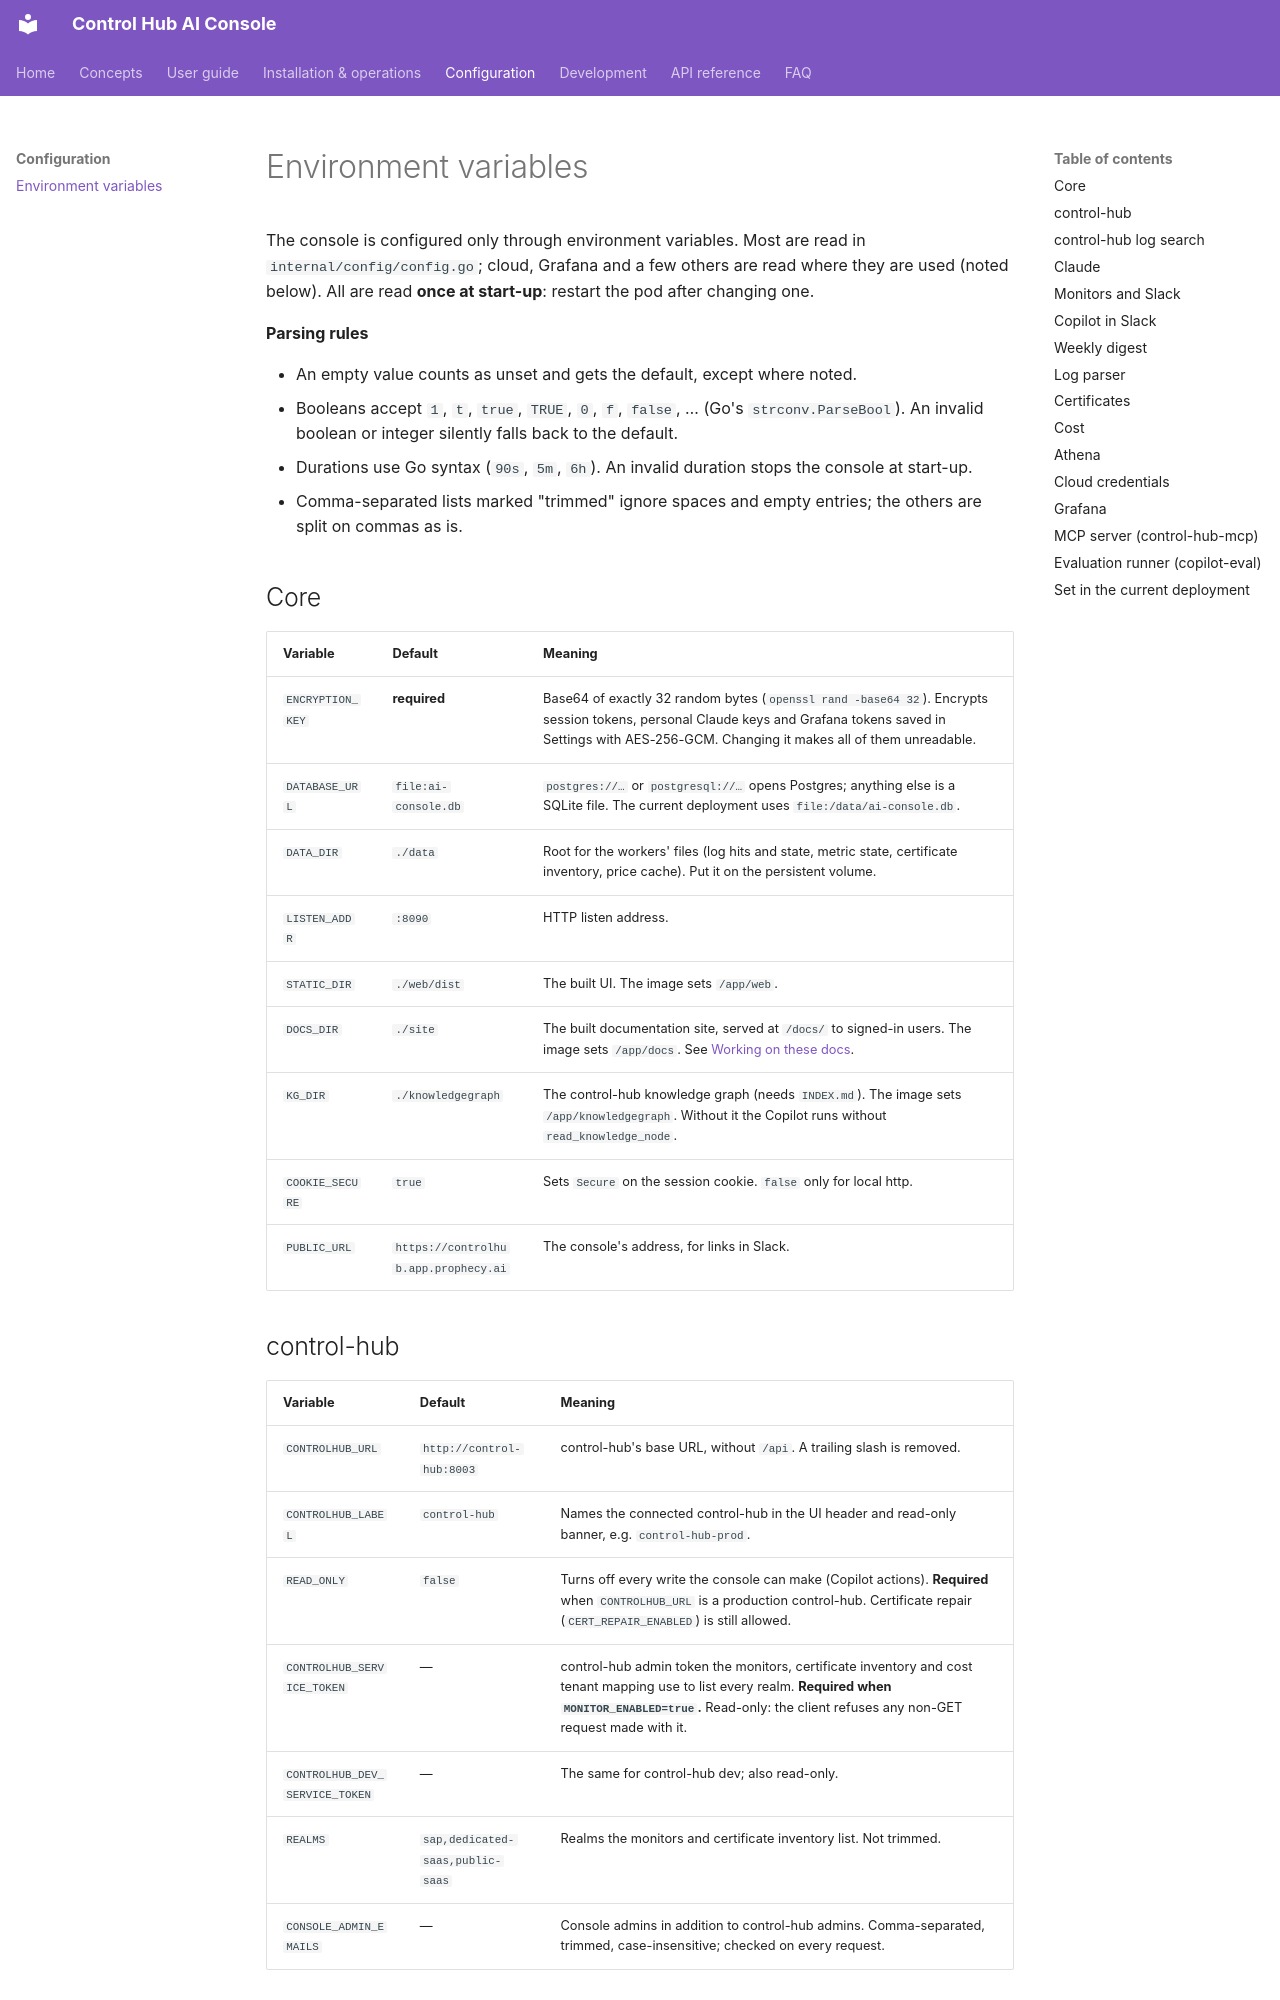

repository: ameypant13/Agentic-AI · page: reference/configuration/index.html · generator: mkdocs

# Environment variables

The console is configured only through environment variables. Most are read in `internal/config/config.go`; cloud,
Grafana and a few others are read where they are used (noted below). All are read **once at start-up**: restart the
pod after changing one.

**Parsing rules**

- An empty value counts as unset and gets the default, except where noted.
- Booleans accept `1`, `t`, `true`, `TRUE`, `0`, `f`, `false`, … (Go's `strconv.ParseBool`). An invalid boolean or
  integer silently falls back to the default.
- Durations use Go syntax (`90s`, `5m`, `6h`). An invalid duration stops the console at start-up.
- Comma-separated lists marked "trimmed" ignore spaces and empty entries; the others are split on commas as is.

## Core

| Variable | Default | Meaning |
|---|---|---|
| `ENCRYPTION_KEY` | **required** | Base64 of exactly 32 random bytes (`openssl rand -base64 32`). Encrypts session tokens, personal Claude keys and Grafana tokens saved in Settings with AES-256-GCM. Changing it makes all of them unreadable. |
| `DATABASE_URL` | `file:ai-console.db` | `postgres://…` or `postgresql://…` opens Postgres; anything else is a SQLite file. The current deployment uses `file:/data/ai-console.db`. |
| `DATA_DIR` | `./data` | Root for the workers' files (log hits and state, metric state, certificate inventory, price cache). Put it on the persistent volume. |
| `LISTEN_ADDR` | `:8090` | HTTP listen address. |
| `STATIC_DIR` | `./web/dist` | The built UI. The image sets `/app/web`. |
| `DOCS_DIR` | `./site` | The built documentation site, served at `/docs/` to signed-in users. The image sets `/app/docs`. See [Working on these docs](../development/docs.md). |
| `KG_DIR` | `./knowledgegraph` | The control-hub knowledge graph (needs `INDEX.md`). The image sets `/app/knowledgegraph`. Without it the Copilot runs without `read_knowledge_node`. |
| `COOKIE_SECURE` | `true` | Sets `Secure` on the session cookie. `false` only for local http. |
| `PUBLIC_URL` | `https://controlhub.app.prophecy.ai` | The console's address, for links in Slack. |
